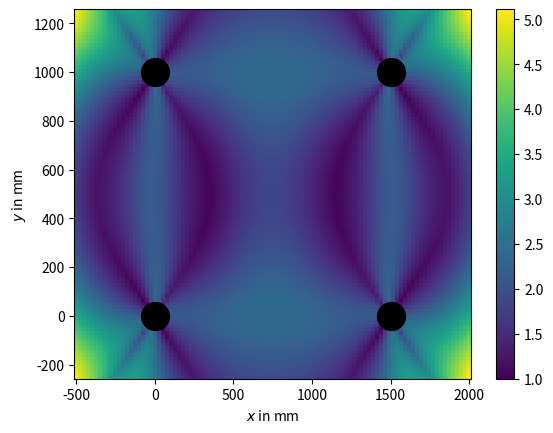

Python code for this plot:
# Compute Cramer-Rao lower bounds for spherical localization problem for range dependent measurement covariance
import numpy as np
import matplotlib.pyplot as plt

discretization = 100
x_list = np.linspace(-500, 2000, discretization)
y_list = np.linspace(-250, 1250, discretization)
X, Y = np.meshgrid(x_list, y_list)

txpos = np.array([[1500, 1000],
         [1500, 0],
         [0, 1000],
         [0, 0]])

n_tx = txpos.shape[0]
alpha = 0.0134
measCov_const = 1
measCov_slope = 9/2000

def measCov_i(dist):
    return dist * measCov_slope + measCov_const

def dist(txpos_i, rxpos):
    dist = np.sqrt( (rxpos[0]-txpos_i[0])**2 + (rxpos[1]-txpos_i[1])**2 )
    if dist == 0:
        dist = 1
    return dist

def dCov_i(txpos_i, rxpos, d_var):
    dist_eval = dist(txpos_i, rxpos)
    return measCov_slope * (txpos_i[d_var] - rxpos[d_var])/dist_eval

def dRSS_i(txpos_i, rxpos, d_var): # compute derivative of RSS signal
    dist_eval = dist(txpos_i, rxpos)
    return -20 / (np.log(10)*dist_eval**2) * (txpos_i[d_var] - rxpos[d_var]) - 20 * alpha * np.log10(np.exp(1)) * (txpos_i[d_var] - rxpos[d_var])/dist_eval

def fisher_matrix(x,y):  # compute Fisher information matrix for position (x,y)
    F = np.zeros([2, 2]) # initialize Fisher information matrix
    #
    for m in range(2):
        for n in range(2):
            dmu_T = np.array([])
            dmu = np.array([])
            C = np.array([])
            dC_m = np.array([])
            dC_n = np.array([])
            for N in range(n_tx):
                dmu_T = np.append(dmu_T, dRSS_i(txpos[N], [x,y], m) )
                dmu = np.append(dmu, dRSS_i(txpos[N], [x,y], n) )
                C = np.append(C, measCov_i( dist(txpos[N], [x,y]) ) )
                dC_m = np.append(dC_m, dCov_i(txpos[N], [x,y], m))
                dC_n = np.append(dC_n, dCov_i(txpos[N], [x,y], n))
            C_inv = np.linalg.inv( np.diag(C) )
            F[m,n] = np.dot(np.transpose(dmu_T), np.dot(C_inv, dmu) ) + 0.5 * np.trace( C_inv.dot(np.diag(dC_m)).dot(C_inv).dot(np.diag(dC_n)) )

    return F


CRLB = np.zeros((discretization, discretization))

for i in range(discretization):
    for j in range(discretization):
        # CRLB is the worst case of the covariance matrix
        CRLB[i,j] = np.amax(np.linalg.inv(fisher_matrix(X[i,j],Y[i,j])))

maxVar = np.amin(CRLB)
CRLB = CRLB/maxVar
np.savetxt('CRLB.txt', CRLB, fmt='%.18g', delimiter=',')   # X is an array

markers_on = txpos
plt.pcolor(X, Y, CRLB)
plt.xlabel('$x$ in mm')
plt.ylabel('$y$ in mm')
plt.colorbar()
plt.plot(*zip(*txpos), marker='o', color='k', markersize=20, ls='')

#plt.show()
#plt.savefig('11_crlb.pdf')
